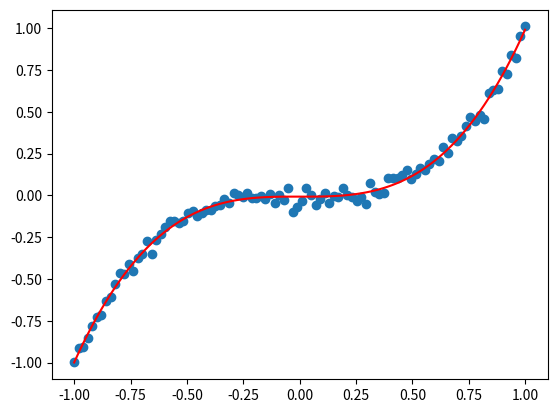

Generate this figure with matplotlib:
import numpy as np
import matplotlib.pyplot as plt

x = np.linspace(-1,1,100)
y = x*x*x + 0.03*np.random.normal(0,1,100)

p = np.polyfit(x,y,3)
p2 = np.poly1d(p)
y_fit = np.polyval(p,x)
plt.scatter(x,y)
plt.plot(x,y_fit,'r')
plt.show()

# x = np.linspace(-1,1,100)
# y = x*x + 0.03*np.random.normal(0,1,100)

# p = np.polyfit(x,y,2)
# p2 = np.poly1d(p)
# y_fit = np.polyval(p,x)
# plt.scatter(x,y)
# plt.plot(x,y_fit,'r')
# plt.show()


# plt.show()

# import numpy as np

# A = np.array([[1,3,5],[2,5,1],[2,3,8]])
# b = np.array([[10],[8],[3]])

# #solution=np.linalg.lstsq(A,b) 

# solution= linalg.inv(A).dot(b)
# print (solution[0])  